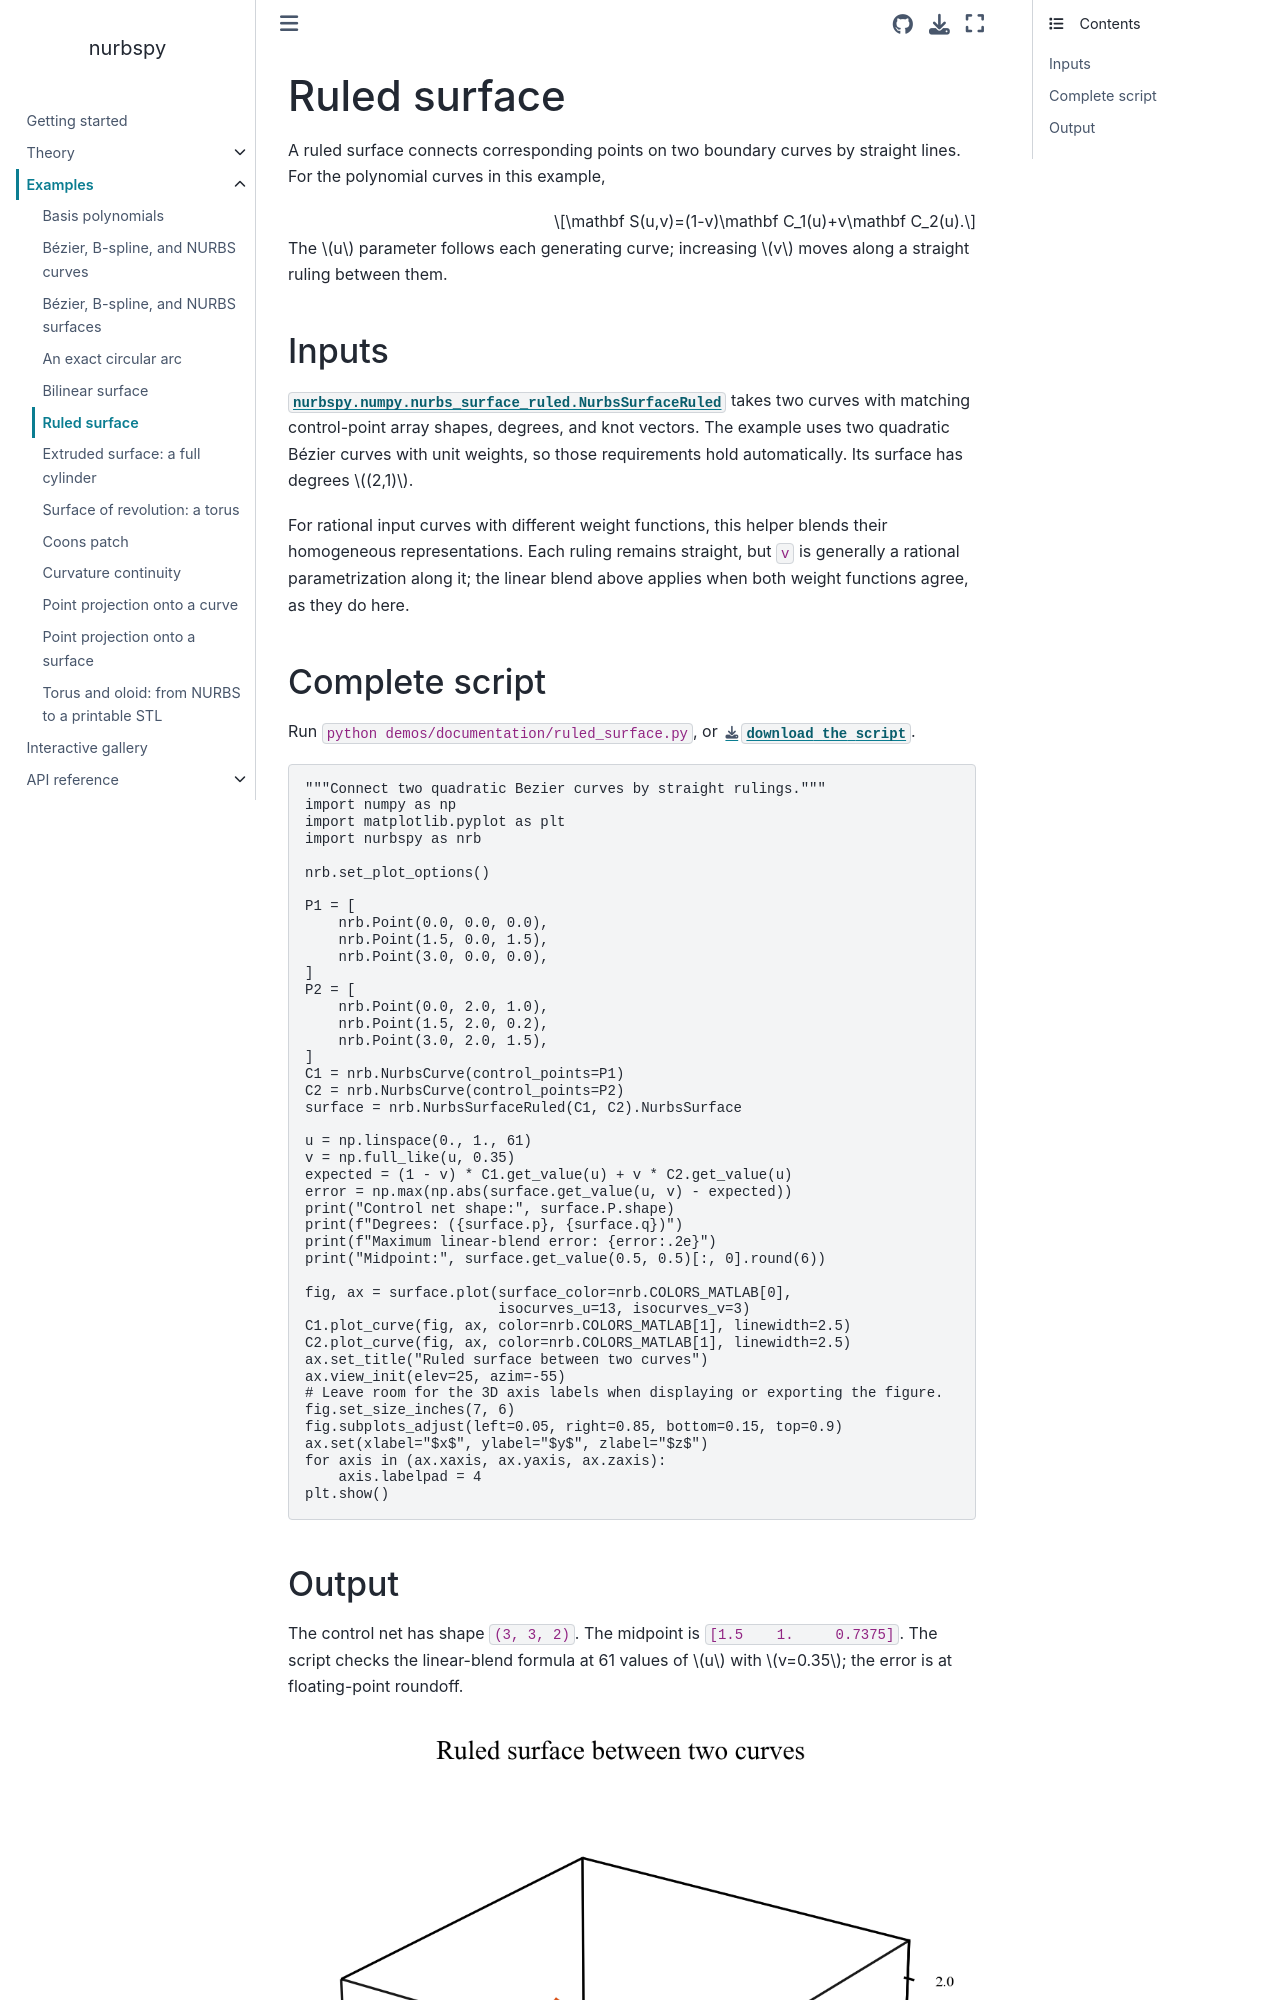

repository: turbo-sim/nurbspy · page: examples/ruled_surface.html · generator: sphinx

# Ruled surface

A ruled surface connects corresponding points on two boundary curves by
straight lines. For the polynomial curves in this example,

```{math}
\mathbf S(u,v)=(1-v)\mathbf C_1(u)+v\mathbf C_2(u).
```

The $u$ parameter follows each generating curve; increasing $v$ moves
along a straight ruling between them.

## Inputs

{class}`nurbspy.numpy.nurbs_surface_ruled.NurbsSurfaceRuled` takes two curves
with matching control-point array shapes, degrees, and knot vectors.
The example uses two quadratic Bézier curves with unit weights, so those
requirements hold automatically. Its surface has degrees $(2,1)$.

For rational input curves with different weight functions, this helper
blends their homogeneous representations. Each ruling remains straight,
but `v` is generally a rational parametrization along it; the linear
blend above applies when both weight functions agree, as they do here.

## Complete script

Run `python demos/documentation/ruled_surface.py`, or
{download}`download the script <../../../demos/documentation/ruled_surface.py>`.

```{literalinclude} ../../../demos/documentation/ruled_surface.py
:language: python
```
